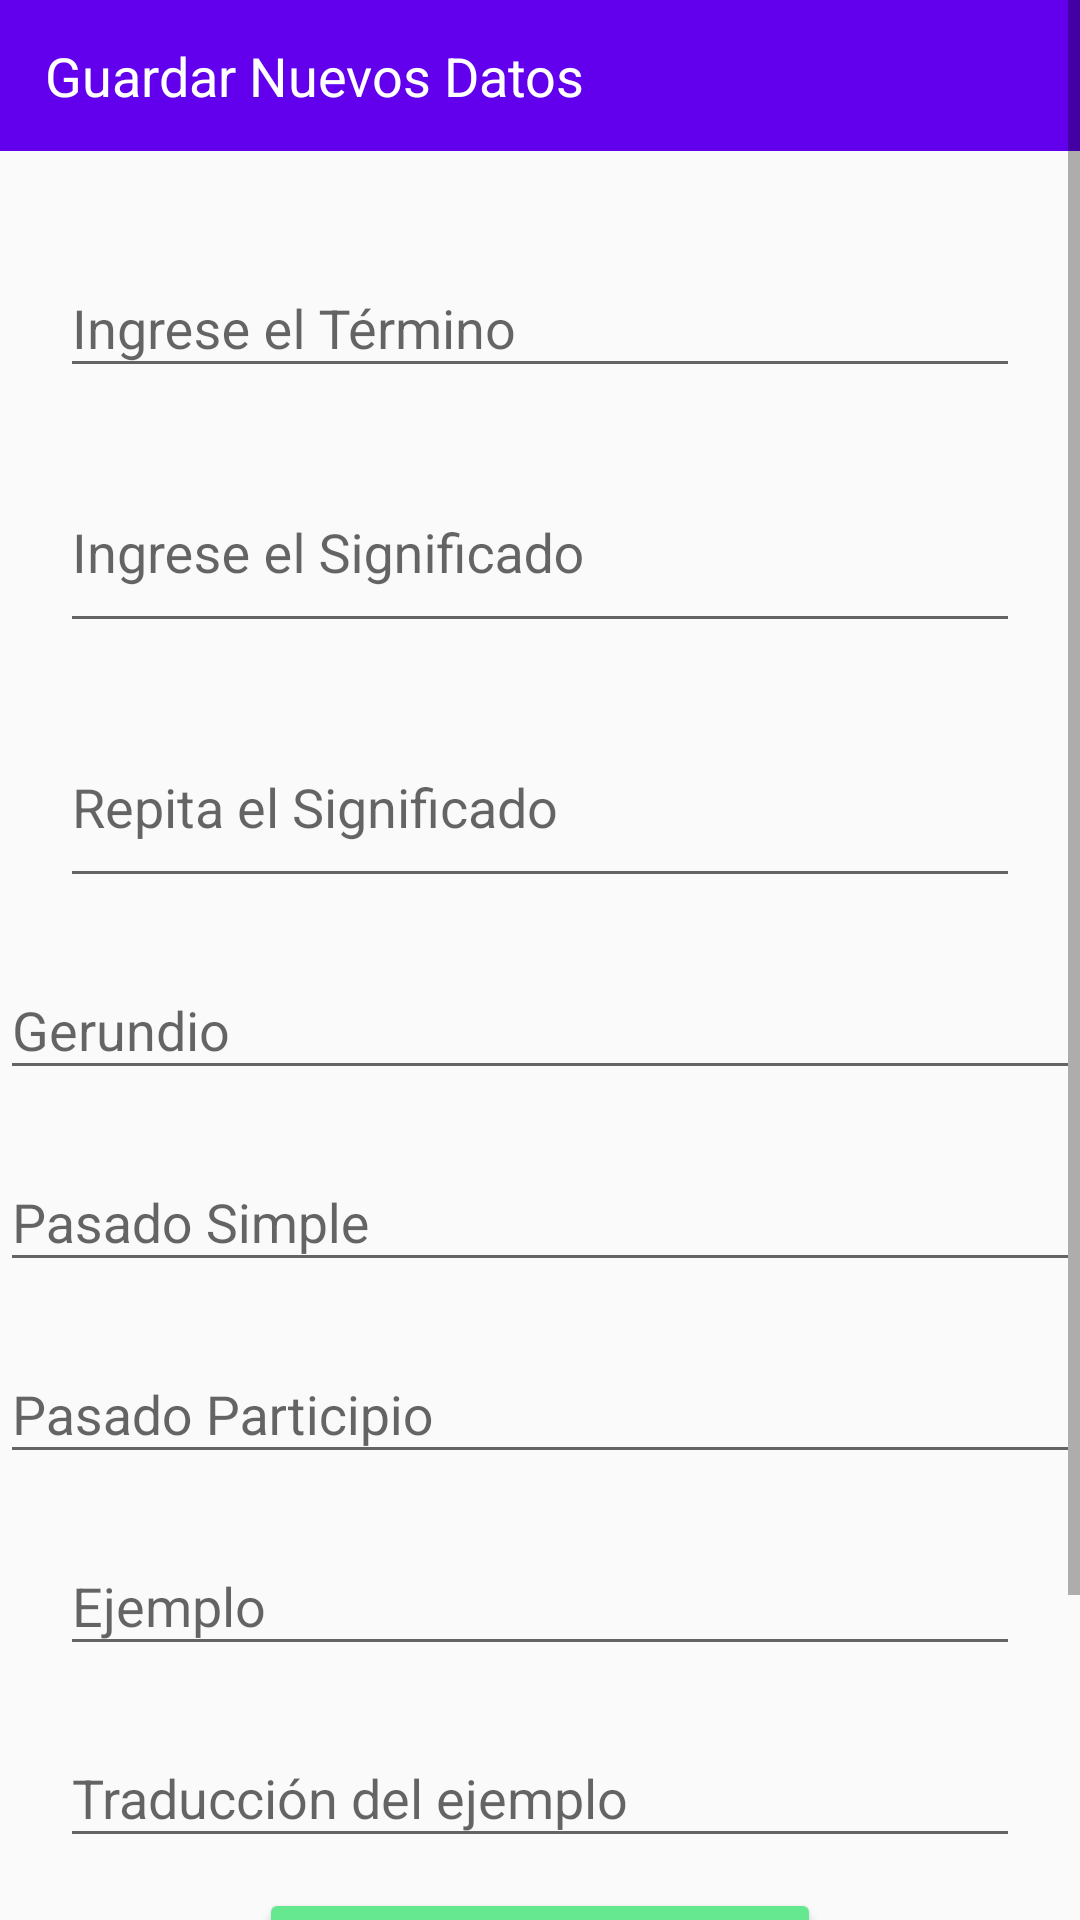

Android layout source for this screen:
<!-- AndroidManifest.xml: application theme AppTheme -->
<!-- res/layout/activity_add_verb.xml -->
<?xml version="1.0" encoding="utf-8"?>
<ScrollView android:layout_width="match_parent"
    android:layout_height="match_parent"
    xmlns:android="http://schemas.android.com/apk/res/android"
    xmlns:app="http://schemas.android.com/apk/res-auto">

    <LinearLayout
        android:id="@+id/lnMainParent"
        android:layout_width="match_parent"
        android:layout_height="match_parent"
        android:orientation="vertical">

        <TextView
            android:id="@+id/tvheaderVerb"
            android:layout_width="match_parent"
            android:layout_height="wrap_content"
            android:text="Guardar Nuevos Datos"
            android:textSize="@dimen/text_view_title"
            android:textColor="@color/colorWhite"
            android:background="@color/colorPrimary"
            android:paddingTop="@dimen/padding_top_title"
            android:paddingBottom="@dimen/padding_bottom_title"
            android:paddingLeft="@dimen/padding_left_title"
            android:layout_alignParentStart="true"
            />

        <com.google.android.material.textfield.TextInputLayout
            android:layout_width="match_parent"
            android:layout_height="wrap_content"
            android:layout_marginTop="@dimen/first_top_Margin"
            android:layout_marginRight="@dimen/left_right_general_margin"
            android:layout_marginLeft="@dimen/left_right_general_margin"
            android:layout_marginBottom="@dimen/bottom_general_margin"
            app:hintTextAppearance="@style/GeneralHintText"
            >

            <com.google.android.material.textfield.TextInputEditText
                android:layout_width="match_parent"
                android:layout_height="wrap_content"
                android:hint="Ingrese el Término" />

        </com.google.android.material.textfield.TextInputLayout>

        <com.google.android.material.textfield.TextInputLayout
            android:layout_width="match_parent"
            android:layout_height="wrap_content"
            android:layout_marginRight="@dimen/left_right_general_margin"
            android:layout_marginLeft="@dimen/left_right_general_margin"
            android:layout_marginBottom="@dimen/bottom_general_margin"
            app:hintTextAppearance="@style/GeneralHintText"
            >

            <com.google.android.material.textfield.TextInputEditText
                android:layout_width="match_parent"
                android:layout_height="wrap_content"
                android:lines="3"
                android:maxLines="3"
                android:minLines="2"
                android:hint="Ingrese el Significado" />

        </com.google.android.material.textfield.TextInputLayout>

        <com.google.android.material.textfield.TextInputLayout
            android:layout_width="match_parent"
            android:layout_height="wrap_content"
            android:layout_marginRight="@dimen/left_right_general_margin"
            android:layout_marginLeft="@dimen/left_right_general_margin"
            android:layout_marginBottom="@dimen/bottom_general_margin"
            app:hintTextAppearance="@style/GeneralHintText"
            >

            <com.google.android.material.textfield.TextInputEditText
                android:layout_width="match_parent"
                android:layout_height="wrap_content"
                android:lines="3"
                android:maxLines="3"
                android:minLines="2"
                android:hint="Repita el Significado" />

        </com.google.android.material.textfield.TextInputLayout>

        <com.google.android.material.textfield.TextInputLayout
            android:id="@+id/tilGerundy"
            android:layout_width="match_parent"
            android:layout_height="wrap_content"
            android:layout_marginRight="@dimen/left_right_larger_margin"
            android:layout_marginLeft="@dimen/left_right_larger_margin"
            android:layout_marginBottom="@dimen/bottom_general_margin"
            app:hintTextAppearance="@style/GeneralHintText"
            >

            <com.google.android.material.textfield.TextInputEditText
                android:layout_width="match_parent"
                android:layout_height="wrap_content"
                android:hint="Gerundio" />

        </com.google.android.material.textfield.TextInputLayout>

        <com.google.android.material.textfield.TextInputLayout
            android:layout_width="match_parent"
            android:layout_height="wrap_content"
            android:layout_marginRight="@dimen/left_right_larger_margin"
            android:layout_marginLeft="@dimen/left_right_larger_margin"
            android:layout_marginBottom="@dimen/bottom_general_margin"
            app:hintTextAppearance="@style/GeneralHintText"
            >

            <com.google.android.material.textfield.TextInputEditText
                android:layout_width="match_parent"
                android:layout_height="wrap_content"
                android:hint="Pasado Simple" />

        </com.google.android.material.textfield.TextInputLayout>

        <com.google.android.material.textfield.TextInputLayout
            android:layout_width="match_parent"
            android:layout_height="wrap_content"
            android:layout_marginRight="@dimen/left_right_larger_margin"
            android:layout_marginLeft="@dimen/left_right_larger_margin"
            android:layout_marginBottom="@dimen/bottom_general_margin"
            app:hintTextAppearance="@style/GeneralHintText"
            >

            <com.google.android.material.textfield.TextInputEditText
                android:layout_width="match_parent"
                android:layout_height="wrap_content"
                android:hint="Pasado Participio" />

        </com.google.android.material.textfield.TextInputLayout>

        <com.google.android.material.textfield.TextInputLayout
            android:layout_width="match_parent"
            android:layout_height="wrap_content"
            android:layout_marginRight="@dimen/left_right_general_margin"
            android:layout_marginLeft="@dimen/left_right_general_margin"
            android:layout_marginBottom="@dimen/bottom_general_margin"
            app:hintTextAppearance="@style/GeneralHintText"
            >

            <com.google.android.material.textfield.TextInputEditText
                android:layout_width="match_parent"
                android:layout_height="wrap_content"
                android:hint="Ejemplo" />

        </com.google.android.material.textfield.TextInputLayout>

        <com.google.android.material.textfield.TextInputLayout
            android:layout_width="match_parent"
            android:layout_height="wrap_content"
            android:layout_marginRight="@dimen/left_right_general_margin"
            android:layout_marginLeft="@dimen/left_right_general_margin"
            android:layout_marginBottom="@dimen/bottom_general_margin"
            app:hintTextAppearance="@style/GeneralHintText"
            >

            <com.google.android.material.textfield.TextInputEditText
                android:layout_width="match_parent"
                android:layout_height="wrap_content"
                android:hint="Traducción del ejemplo" />

        </com.google.android.material.textfield.TextInputLayout>

        <Button
            android:id="@+id/btnAnotherMeaning"
            android:layout_width="wrap_content"
            android:layout_height="wrap_content"
            android:layout_marginBottom="35dp"
            android:layout_gravity="center"
            android:drawableLeft="@drawable/ic_baseline_add_circle_white24"
            android:drawableTint="@color/colorWhite"
            android:backgroundTint="@color/colorSuccessSecundary"
            android:text="Adicionar otro Significado"
            android:textAllCaps="false"
            android:textColor="@color/colorWhite"
            android:onClick="addAnotherMeaning"/>

        <LinearLayout
            android:layout_width="match_parent"
            android:layout_height="wrap_content"
            android:orientation="horizontal"
            android:layout_marginLeft="@dimen/left_right_general_margin"
            android:layout_marginRight="@dimen/left_right_general_margin"
            android:layout_marginBottom="@dimen/bottom_general_margin"
            android:weightSum="12">

            <Button
                android:layout_width="0dp"
                android:layout_weight="6"
                android:layout_height="wrap_content"
                android:text="Finalizar"
                android:textAllCaps="false"
                android:textColor="@color/colorWhite"
                android:textSize="@dimen/text_button_general"
                android:layout_marginLeft="@dimen/left_right_general_margin"
                android:layout_marginRight="@dimen/left_right_general_margin"
                android:background="@drawable/botonconfirm"
                android:onClick="saveAndFinish"/>

            <Button
                android:layout_width="0dp"
                android:layout_weight="6"
                android:layout_height="wrap_content"
                android:text="Cancelar"
                android:textAllCaps="false"
                android:textColor="@color/colorWhite"
                android:textSize="@dimen/text_button_general"
                android:layout_marginLeft="@dimen/left_right_general_margin"
                android:layout_marginRight="@dimen/left_right_general_margin"
                android:background="@drawable/botoncancel"
                android:onClick="cancel"/>

        </LinearLayout>

    </LinearLayout>

</ScrollView>
<!-- resources referenced by this layout -->
<resources>
  <color name="colorPrimary">#6200EE</color>
  <color name="colorSuccessSecundary">#66E890</color>
  <color name="colorWhite">#fff</color>
  <dimen name="bottom_general_margin">10dp</dimen>
  <dimen name="first_top_Margin">25dp</dimen>
  <dimen name="left_right_general_margin">20dp</dimen>
  <dimen name="padding_bottom_title">13dp</dimen>
  <dimen name="padding_left_title">15dp</dimen>
  <dimen name="padding_top_title">13dp</dimen>
  <dimen name="text_button_general">16sp</dimen>
  <dimen name="text_view_title">18sp</dimen>
  <!-- drawable botoncancel (drawable) -->
  <?xml version="1.0" encoding="utf-8"?>
  <selector xmlns:android="http://schemas.android.com/apk/res/android">
      <item
          android:state_pressed="true">
          <shape>
              <corners
                  android:radius="5dp"/>
              <solid
                  android:color="@color/colorDangerPressedd"/>
              <stroke
                  android:color="@color/colorBlack"
                  android:width="0dp"/>
          </shape>
      </item>
      
      <item>
          <shape>
              <corners
                  android:radius="5dp"/>
              <solid
                  android:color="@color/colorDanger"/>
              <stroke
                  android:color="@color/colorBlack"
                  android:width="0dp"/>
          </shape>
      </item>
  </selector>
  <!-- drawable botonconfirm (drawable) -->
  <?xml version="1.0" encoding="utf-8"?>
  <selector xmlns:android="http://schemas.android.com/apk/res/android">
      <item
          android:state_pressed="true">
          <shape>
              <corners
                  android:radius="5dp"/>
              <solid
                  android:color="@color/colorSuccessPressed"/>
              <stroke
                  android:color="@color/colorBlack"
                  android:width="0dp"/>
          </shape>
      </item>
      
      <item>
          <shape>
              <corners
                  android:radius="5dp"/>
              <solid
                  android:color="@color/colorSuccess"/>
              <stroke
                  android:color="@color/colorBlack"
                  android:width="0dp"/>
          </shape>
      </item>
  </selector>
  <style name="GeneralHintText" parent="TextAppearance.Design.Hint">
          <item name="android:textSize">@dimen/text_view_general</item>
          <item name="android:textColor">@color/colorAccent</item>
      </style>
  <style name="AppTheme" parent="Theme.AppCompat.Light.NoActionBar">
          
          <item name="colorPrimary">@color/colorPrimary</item>
          <item name="colorPrimaryDark">@color/colorPrimaryDark</item>
          <item name="colorAccent">@color/colorAccent</item>
      </style>
  <color name="colorDangerPressedd">#F16875</color>
  <color name="colorBlack">#000</color>
  <color name="colorDanger">#ff4b5c</color>
  <color name="colorSuccessPressed">#3DA6F1</color>
  <color name="colorSuccess">#1192ee</color>
  <dimen name="text_view_general">14sp</dimen>
  <color name="colorAccent">#ff4b5c</color>
  <color name="colorPrimaryDark">#3700B3</color>
</resources>
